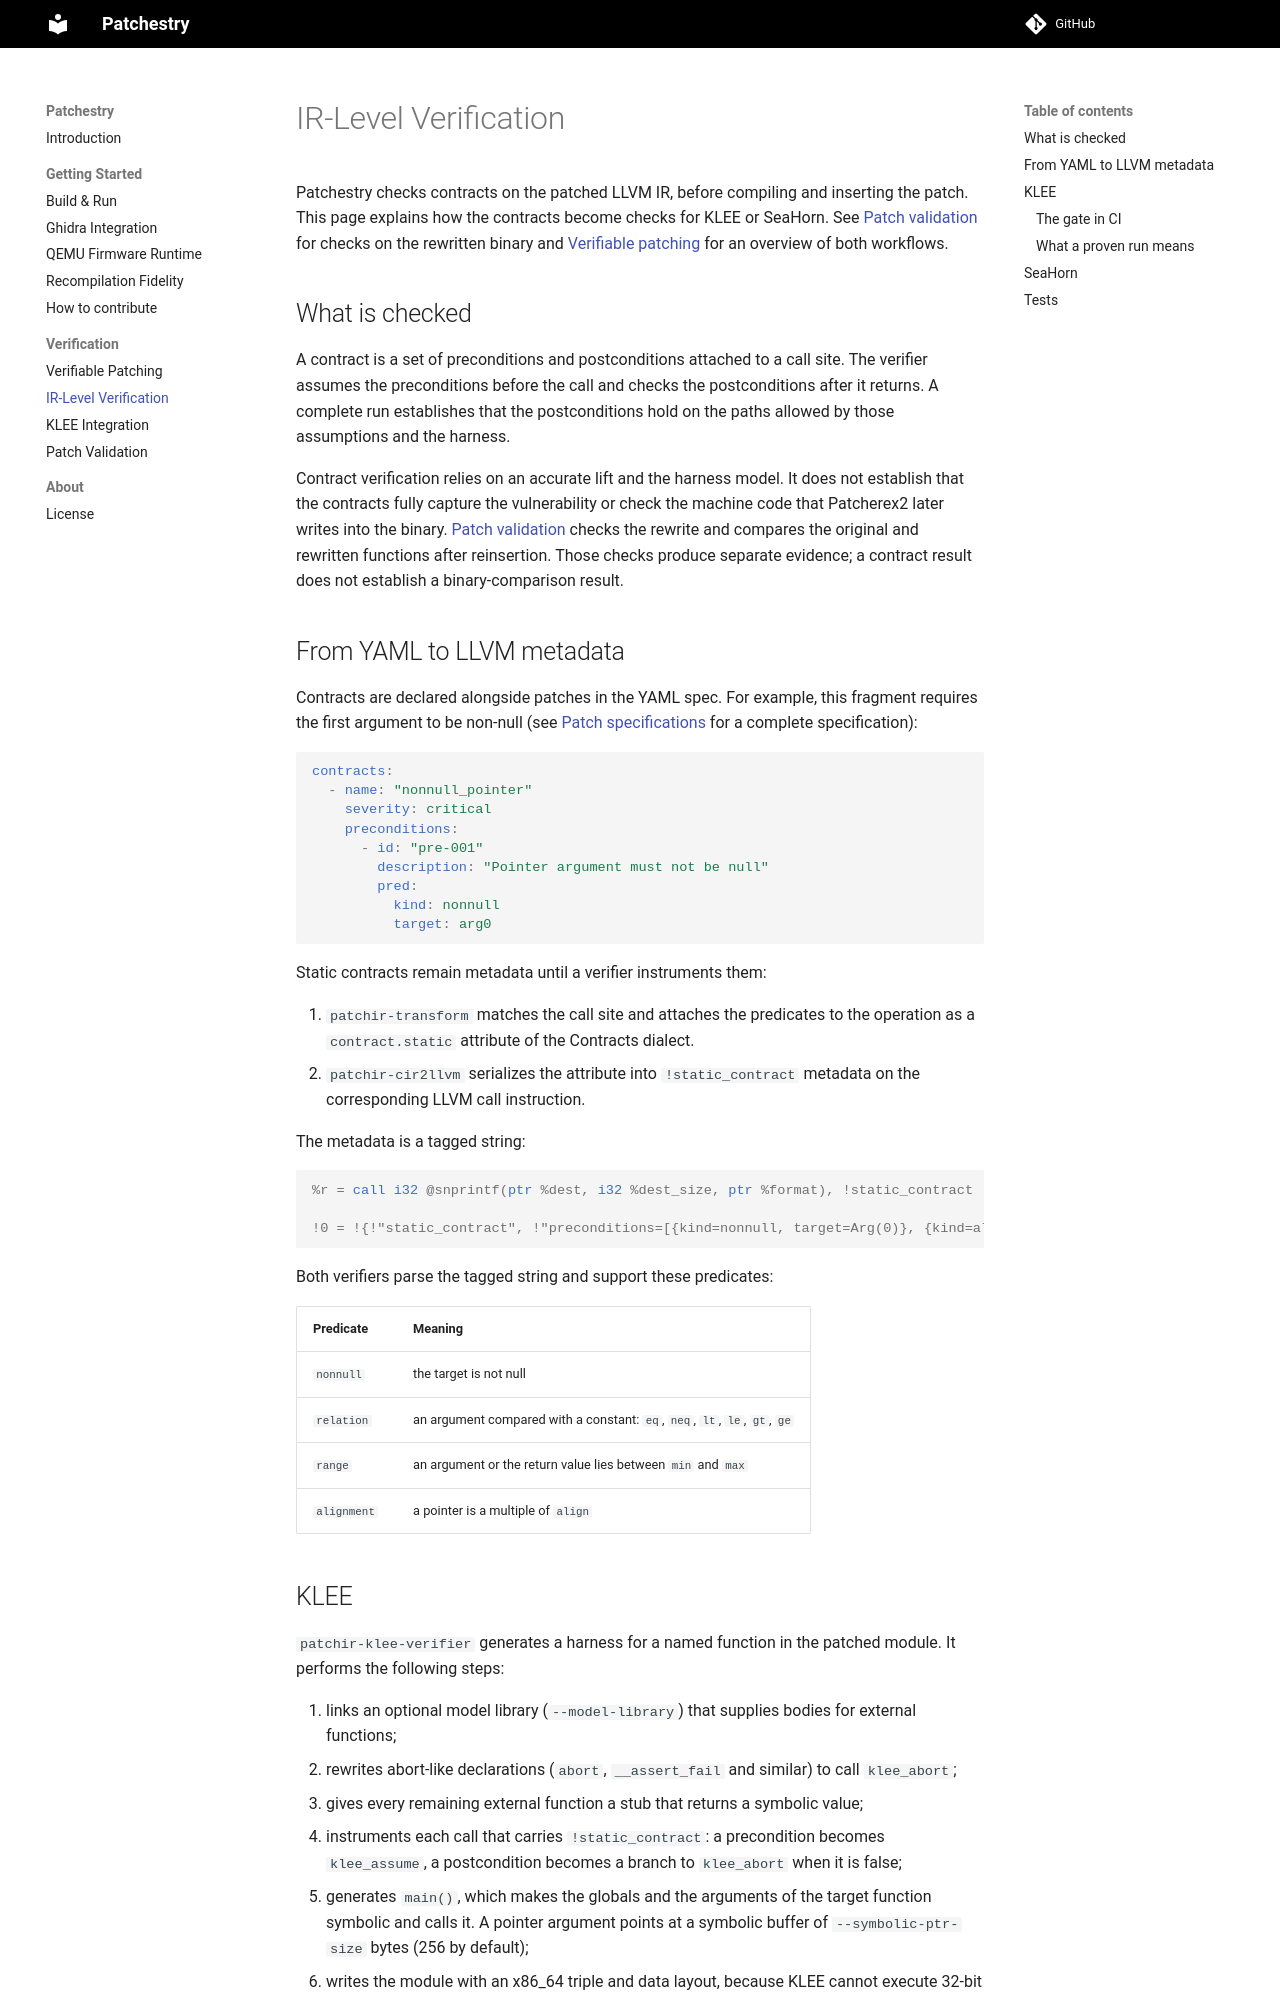

repository: lifting-bits/patchestry · page: ir_verification/index.html · generator: mkdocs

# IR-Level Verification

Patchestry checks contracts on the patched LLVM IR, before compiling and
inserting the patch. This page explains how the contracts become checks for
KLEE or SeaHorn. See [Patch validation](patch_validation.md) for checks on the
rewritten binary and [Verifiable patching](verifiable_patching.md) for an
overview of both workflows.

## What is checked

A contract is a set of preconditions and postconditions attached to a call
site. The verifier assumes the preconditions before the call and checks the
postconditions after it returns. A complete run establishes that the
postconditions hold on the paths allowed by those assumptions and the harness.

Contract verification relies on an accurate lift and the harness model. It
does not establish that the contracts fully capture the vulnerability or
check the machine code that Patcherex2 later writes into the binary.
[Patch validation](patch_validation.md#what-the-comparison-establishes) checks
the rewrite and compares the original and rewritten functions after
reinsertion. Those checks produce separate evidence; a contract result does
not establish a binary-comparison result.

## From YAML to LLVM metadata

Contracts are declared alongside patches in the YAML spec. For example, this
fragment requires the first argument to be non-null (see
[Patch specifications](GettingStarted/patch_specifications.md) for a complete
specification):

```yaml
contracts:
  - name: "nonnull_pointer"
    severity: critical
    preconditions:
      - id: "pre-001"
        description: "Pointer argument must not be null"
        pred:
          kind: nonnull
          target: arg0
```

Static contracts remain metadata until a verifier instruments them:

1. `patchir-transform` matches the call site and attaches the predicates to
   the operation as a `contract.static` attribute of the Contracts dialect.
2. `patchir-cir2llvm` serializes the attribute into `!static_contract`
   metadata on the corresponding LLVM call instruction.

The metadata is a tagged string:

```llvm
%r = call i32 @snprintf(ptr %dest, i32 %dest_size, ptr %format), !static_contract !0

!0 = !{!"static_contract", !"preconditions=[{kind=nonnull, target=Arg(0)}, {kind=alignment, target=Arg(0), align=4}, {kind=relation, target=Arg(1), relation=neq, value=0}], postconditions=[{kind=range, target=ReturnValue, range=[min=0, max=32]}]"}
```

Both verifiers parse the tagged string and support these predicates:

| Predicate | Meaning |
| --- | --- |
| `nonnull` | the target is not null |
| `relation` | an argument compared with a constant: `eq`, `neq`, `lt`, `le`, `gt`, `ge` |
| `range` | an argument or the return value lies between `min` and `max` |
| `alignment` | a pointer is a multiple of `align` |
